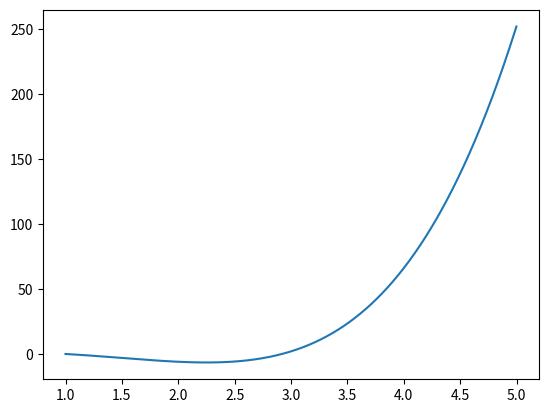

Here is the Python script that generated this plot:
import matplotlib.pyplot as plt
import numpy as np

x = np.arange(1,5,0.001)
y = x**4 - 3*x**3 + 2

plt.plot(x,y)
plt.show()
